The GitHub repository DylanHughes02/fruit-detection-project contains a labelled image folder "classification" with 4 categories: apple, banana, orange, pear. Examples follow, each with its label.

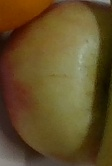
Label: apple

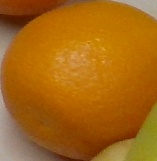
Label: orange

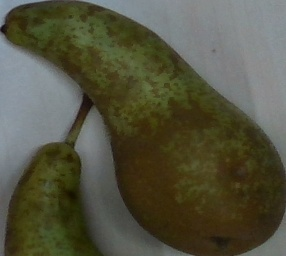
Label: pear

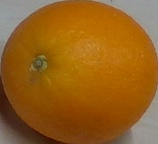
Label: orange

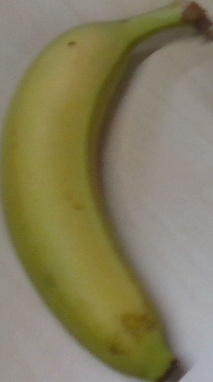
Label: banana

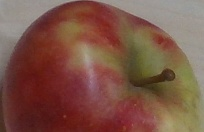
Label: apple
